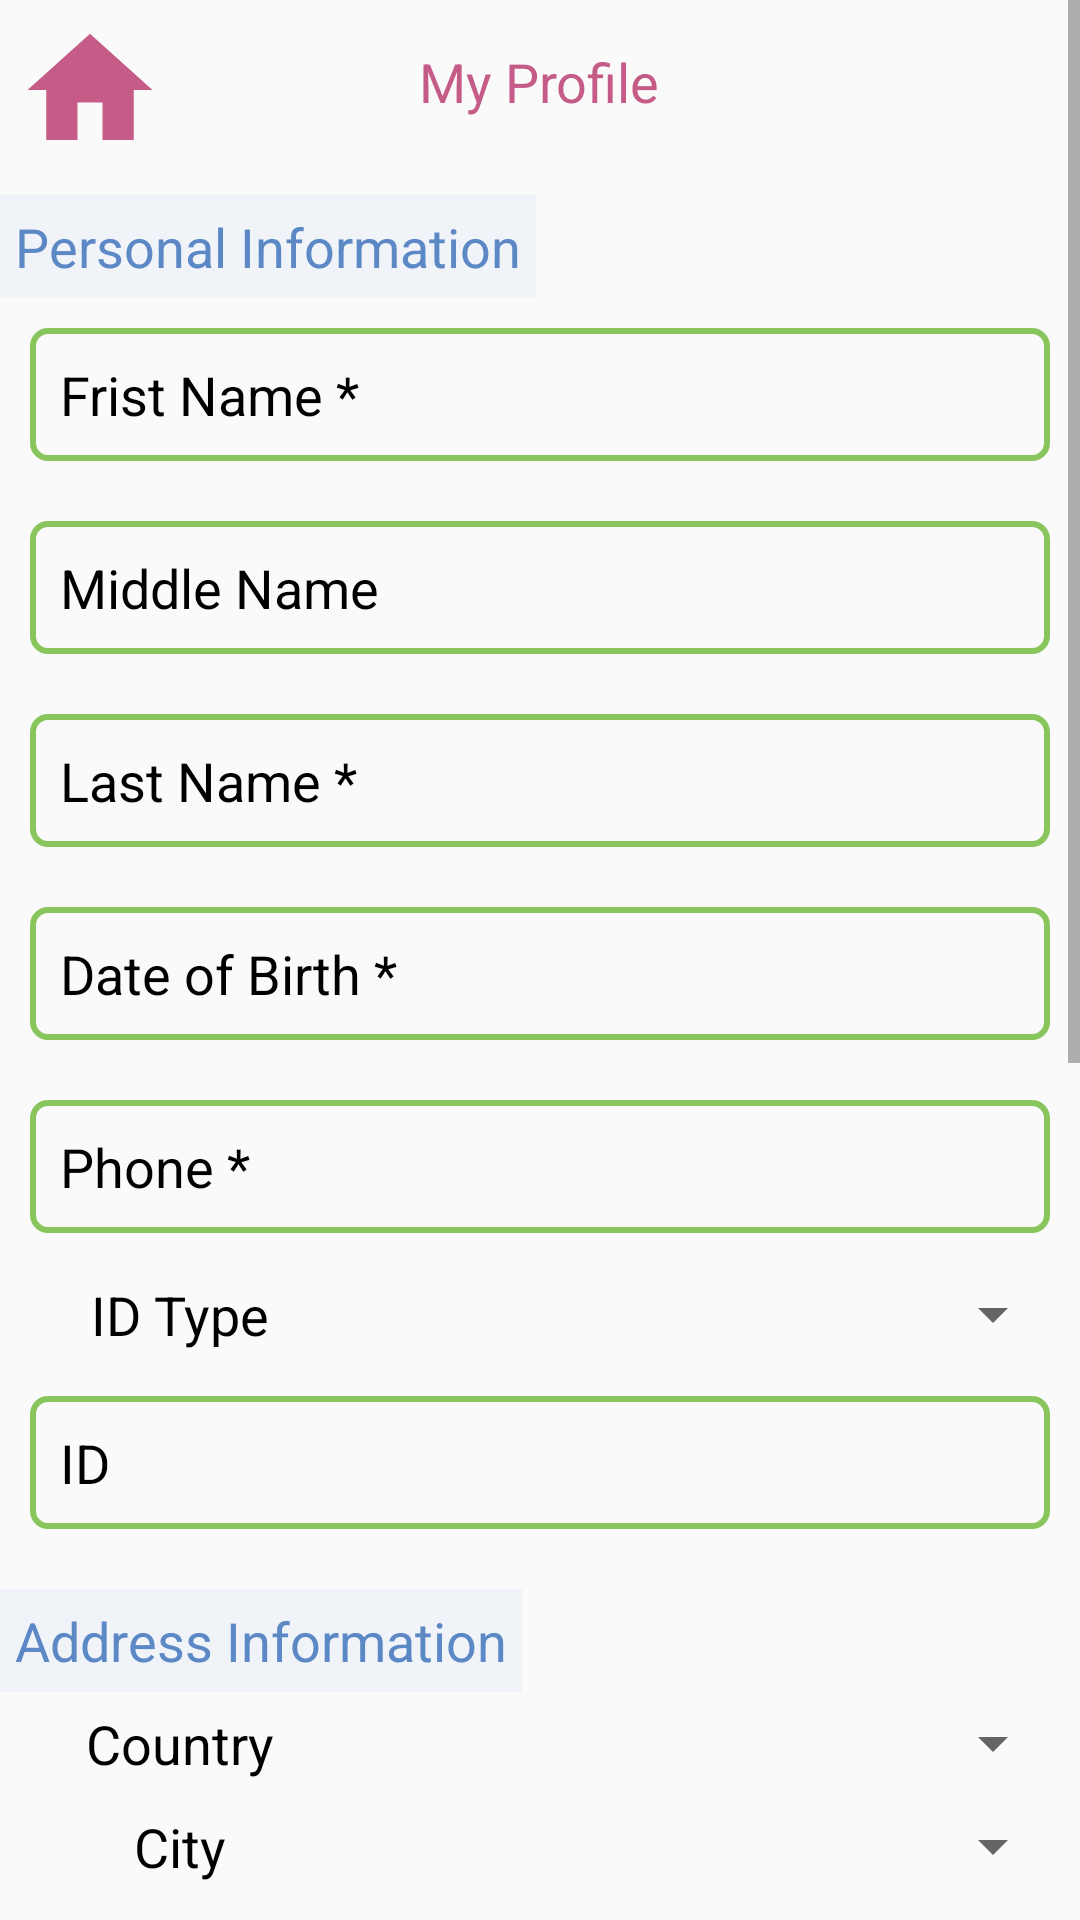

This screen was rendered from an Android layout file. Write that file and the resources it references.
<!-- AndroidManifest.xml: application theme Theme.AppCompat.Light.NoActionBar -->
<!-- res/layout/activity_my_profile.xml -->
<?xml version="1.0" encoding="utf-8"?>
<ScrollView xmlns:android="http://schemas.android.com/apk/res/android"
    xmlns:app="http://schemas.android.com/apk/res-auto"
    xmlns:tools="http://schemas.android.com/tools"
    android:layout_width="match_parent"
    android:layout_height="match_parent"
    tools:context=".MyProfile">

    <LinearLayout
        android:layout_width="match_parent"
        android:layout_height="wrap_content"
        android:orientation="vertical">

        <RelativeLayout
            android:layout_width="match_parent"
            android:layout_height="wrap_content"
            android:layout_margin="@dimen/dp5"
            android:orientation="horizontal">

            <Button
                android:id="@+id/btHome"
                android:layout_width="@dimen/dp50"
                android:layout_height="@dimen/dp50"
                android:background="@drawable/home_page" />

            <TextView
                style="@style/Titles"
                android:layout_width="wrap_content"
                android:layout_height="wrap_content"
                android:layout_centerHorizontal="true"
                android:text="@string/myProfile" />

        </RelativeLayout>

    <TextView
        style="@style/Titles2"
        android:layout_width="wrap_content"
        android:layout_height="wrap_content"
        android:layout_marginTop="@dimen/dp5"
        android:text="@string/personalInfo" />

    <EditText
        android:id="@+id/fristname"
        style="@style/submitForm"
        android:hint="@string/fristname" />

    <EditText
        android:id="@+id/middlename"
        style="@style/submitForm"
        android:hint="@string/middlename" />

    <EditText
        android:id="@+id/lastname"
        style="@style/submitForm"
        android:hint="@string/lastname" />

    <EditText
        android:id="@+id/etDOB"
        style="@style/submitForm"
        android:hint="@string/dob"
        android:inputType="date" />

    <EditText
        android:id="@+id/etPhone"
        style="@style/submitForm"
        android:hint="@string/phone"
        android:inputType="phone" />

    <LinearLayout
        android:layout_width="match_parent"
        android:layout_height="wrap_content"
        android:orientation="horizontal">

        <TextView
            style="@style/Titles3"
            android:layout_width="match_parent"
            android:layout_height="wrap_content"
            android:layout_weight="2"
            android:gravity="center"
            android:text="@string/idTypes" />

        <Spinner
            android:id="@+id/spinnerIdType"
            android:layout_width="match_parent"
            android:layout_height="wrap_content"
            android:layout_margin="@dimen/dp5"
            android:layout_weight="1">

        </Spinner>
    </LinearLayout>

    <EditText
        android:id="@+id/etID"
        style="@style/submitForm"
        android:hint="@string/id" />

    <TextView
        style="@style/Titles2"
        android:layout_width="wrap_content"
        android:layout_height="wrap_content"
        android:layout_marginTop="@dimen/dp10"
        android:text="@string/addressInfo" />

    <LinearLayout
        android:layout_width="match_parent"
        android:layout_height="wrap_content"
        android:orientation="horizontal">

        <TextView
            style="@style/Titles3"
            android:layout_width="match_parent"
            android:layout_height="wrap_content"
            android:layout_weight="2"
            android:gravity="center"
            android:text="@string/countries" />

        <Spinner
            android:id="@+id/spinnerCountries"
            android:layout_width="match_parent"
            android:layout_height="wrap_content"
            android:layout_margin="@dimen/dp5"
            android:layout_weight="1">

        </Spinner>

    </LinearLayout>

    <LinearLayout
        android:layout_width="match_parent"
        android:layout_height="wrap_content"
        android:orientation="horizontal">

        <TextView
            style="@style/Titles3"
            android:layout_width="match_parent"
            android:layout_height="wrap_content"
            android:layout_weight="2"
            android:gravity="center"
            android:text="@string/cities" />

        <Spinner
            android:id="@+id/spinnerCities"
            android:layout_width="match_parent"
            android:layout_height="wrap_content"
            android:layout_margin="@dimen/dp5"
            android:layout_weight="1">

        </Spinner>
    </LinearLayout>

    <EditText
        android:id="@+id/etNeighborhood"
        style="@style/submitForm"
        android:hint="@string/neighborhood" />

    <EditText
        android:id="@+id/etStreet"
        style="@style/submitForm"
        android:hint="@string/street" />

    <EditText
        android:id="@+id/etBuilding"
        style="@style/submitForm"
        android:hint="@string/building" />

    <LinearLayout
        android:layout_width="match_parent"
        android:layout_height="wrap_content"
        android:orientation="horizontal">

        <EditText
            android:id="@+id/etPostal"
            style="@style/submitForm"
            android:layout_weight="1"
            android:hint="@string/postal" />

        <EditText
            android:id="@+id/etAddition"
            style="@style/submitForm"
            android:layout_weight="1"
            android:hint="@string/addition" />

    </LinearLayout>

    <TextView
        style="@style/Titles2"
        android:layout_width="wrap_content"
        android:layout_height="wrap_content"
        android:layout_marginTop="@dimen/dp10"
        android:text="@string/patientInfo" />

    <LinearLayout
        android:layout_width="match_parent"
        android:layout_height="wrap_content"
        android:layout_marginEnd="@dimen/dp10"
        android:layout_marginRight="@dimen/dp10"
        android:orientation="horizontal">

        <TextView
            style="@style/Titles3"
            android:layout_width="match_parent"
            android:layout_height="wrap_content"
            android:layout_weight="1"
            android:gravity="center"
            android:text="@string/sex" />

        <TextView
            style="@style/Titles3"
            android:layout_width="match_parent"
            android:layout_height="wrap_content"
            android:layout_weight="1"
            android:gravity="center"
            android:text="@string/typeOfD" />

        <TextView
            style="@style/Titles3"
            android:layout_width="match_parent"
            android:layout_height="wrap_content"
            android:layout_weight="1"
            android:gravity="center"
            android:text="@string/typeOfBlood" />

    </LinearLayout>

    <LinearLayout
        android:layout_width="match_parent"
        android:layout_height="wrap_content"
        android:layout_marginStart="@dimen/dp5"
        android:layout_marginLeft="@dimen/dp5"
        android:orientation="horizontal">

        <Spinner
            android:id="@+id/spinnerSex"
            android:layout_width="match_parent"
            android:layout_height="wrap_content"
            android:layout_margin="@dimen/dp5"
            android:layout_weight="1">

        </Spinner>

        <Spinner
            android:id="@+id/spinnerTypeOfD"
            android:layout_width="match_parent"
            android:layout_height="wrap_content"
            android:layout_margin="@dimen/dp5"
            android:layout_weight="1">

        </Spinner>

        <Spinner
            android:id="@+id/spinnerTypeOfBlood"
            android:layout_width="match_parent"
            android:layout_height="wrap_content"
            android:layout_margin="@dimen/dp5"
            android:layout_weight="1" />

    </LinearLayout>

    <LinearLayout
        android:layout_width="match_parent"
        android:layout_height="wrap_content"
        android:orientation="horizontal">

        <EditText
            android:id="@+id/etWeight"
            style="@style/submitForm"
            android:layout_weight="1"
            android:hint="@string/weight"
            android:inputType="numberSigned" />

        <EditText
            android:id="@+id/etHeight"
            style="@style/submitForm"
            android:layout_weight="1"
            android:hint="@string/height"
            android:inputType="numberSigned" />
    </LinearLayout>

    <Button
        android:id="@+id/btUpdate"
        style="@style/secondaryButton"
        android:layout_width="match_parent"
        android:layout_height="wrap_content"
        android:text="@string/update" />
</LinearLayout>

</ScrollView>
<!-- resources referenced by this layout -->
<resources>
  <dimen name="dp10">10dp</dimen>
  <dimen name="dp5">5dp</dimen>
  <dimen name="dp50">50dp</dimen>
  <!-- drawable home_page (drawable) -->
  <vector xmlns:android="http://schemas.android.com/apk/res/android"
          android:width="18dp"
          android:height="18dp"
          android:viewportWidth="24.0"
          android:viewportHeight="24.0">
      <path
          android:fillColor="#c55c88"
          android:pathData="M10,20v-6h4v6h5v-8h3L12,3 2,12h3v8z"/>
  </vector>
  <string name="addition">Addition Code</string>
  <string name="addressInfo">Address Information</string>
  <string name="building">Building Number</string>
  <string name="cities">City</string>
  <string name="countries">Country</string>
  <string name="dob">Date of Birth *</string>
  <string name="fristname">Frist Name *</string>
  <string name="height">Height *</string>
  <string name="id">ID</string>
  <string name="idTypes">ID Type</string>
  <string name="lastname">Last Name *</string>
  <string name="middlename">Middle Name</string>
  <string name="myProfile">My Profile</string>
  <string name="neighborhood">Neighborhood</string>
  <string name="patientInfo">Patient Information</string>
  <string name="personalInfo">Personal Information</string>
  <string name="phone">Phone *</string>
  <string name="postal">Postal Code</string>
  <string name="sex">Sex*</string>
  <string name="street">Street Name</string>
  <string name="typeOfBlood">Type Of Blood*</string>
  <string name="typeOfD">Type Of Diabetes*</string>
  <string name="update">Update</string>
  <string name="weight">Weight *</string>
  <style name="Titles">
          <item name="android:layout_margin">@dimen/dp5</item>
          <item name="android:padding">@dimen/dp5</item>
          <item name="android:textColor">@color/red</item>
          <item name="android:textSize">@dimen/spTitle</item>
      </style>
  <style name="Titles2">
          <item name="android:padding">@dimen/dp5</item>
          <item name="android:textColor">@color/blue</item>
          <item name="android:background">@color/blueLight</item>
          <item name="android:textSize">@dimen/spTitle</item>
  
      </style>
  <style name="Titles3">
          <item name="android:padding">@dimen/dp5</item>
          <item name="android:textColor">@color/black</item>
          <item name="android:textSize">@dimen/spTitle</item>
      </style>
  <style name="secondaryButton">
          <item name="android:background">@drawable/secondary_button</item>
          <item name="android:textColor">@color/white</item>
          <item name="android:layout_margin">@dimen/dp10</item>
      </style>
  <color name="red">#c55c88</color>
  <dimen name="spTitle">18sp</dimen>
  <color name="blue">#5c88c5</color>
  <color name="blueLight">#F0F4F9</color>
  <color name="black">#000000</color>
  <!-- drawable secondary_button (drawable) -->
  <?xml version="1.0" encoding="utf-8"?>
  <selector xmlns:android="http://schemas.android.com/apk/res/android">
      <item>
          <shape android:shape="rectangle">
              <solid android:color="@color/green"/>
              <corners android:radius="@dimen/dp5" />
          </shape>
      </item>
  </selector>
  <color name="white">#ffffff</color>
  <!-- drawable border (drawable) -->
  <?xml version="1.0" encoding="utf-8"?>
  <shape xmlns:android="http://schemas.android.com/apk/res/android"
      android:shape="rectangle">
  
      <corners android:radius="5dp" />
      <stroke
          android:width="2dip"
          android:color="@color/green" />
  </shape>
  <color name="green">#88c55c</color>
</resources>
